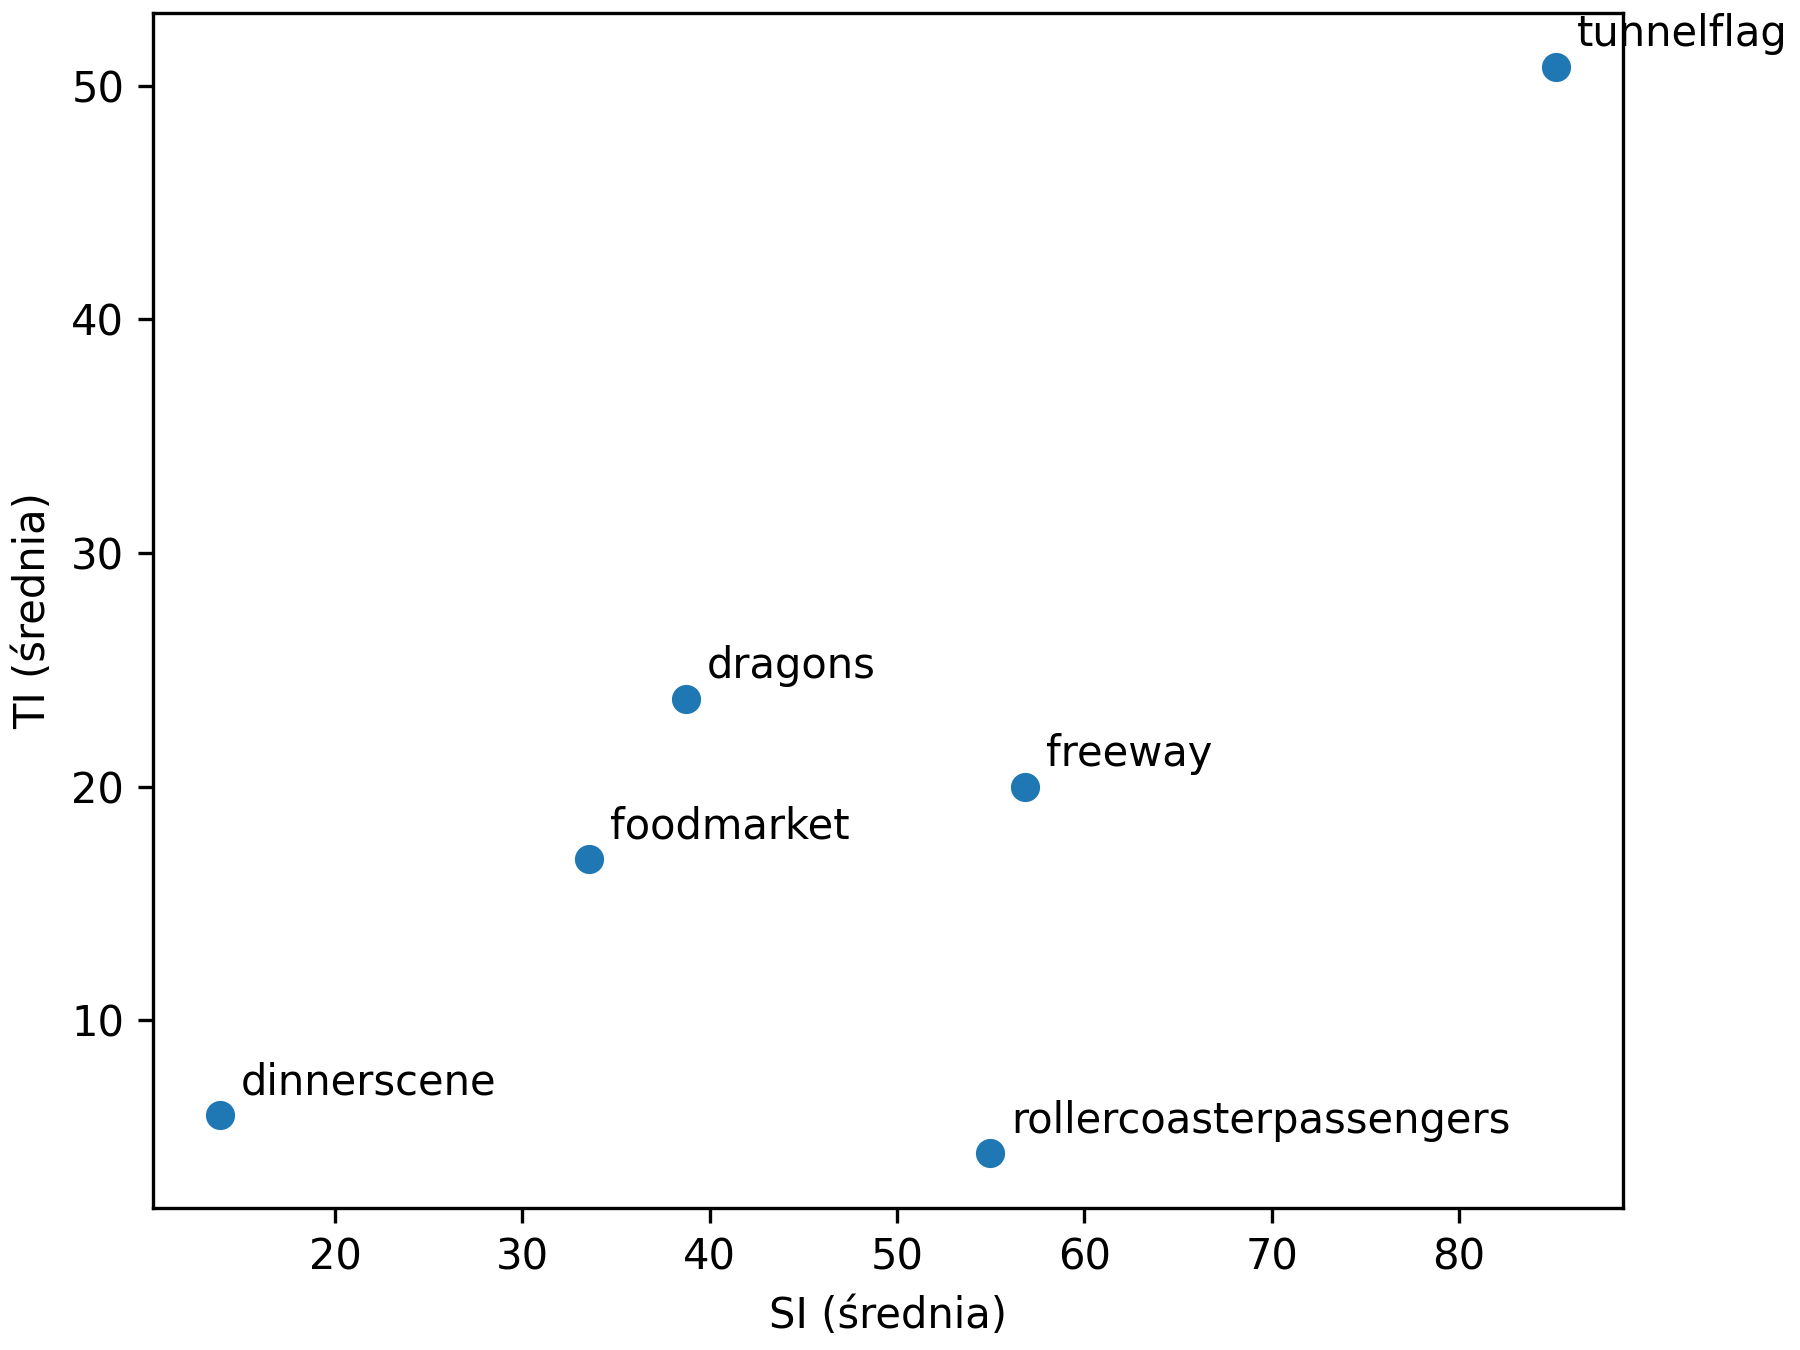

Data behind this chart, as committed beside it:
content, si_mean, si_max, ti_mean, ti_max
chimera_dinnerscene_1920x1080_2997fps_cr…, 13.87, 16.67, 5.93, 6.98
chimera_freeway_1920x1080_2398fps_crf10, 56.82, 62.86, 19.99, 27.69
chimera_rollercoasterpassengers_1920x108…, 54.97, 55.41, 4.30, 8.55
elfuente_foodmarket_1920x1080_60fps_crf1…, 33.56, 41.45, 16.88, 20.23
elfuente_tunnelflag_1920x1080_60fps_crf1…, 85.17, 92.44, 50.82, 55.37
sintel_dragons_1920x816_24fps_crf10, 38.74, 46.51, 23.76, 34.60
